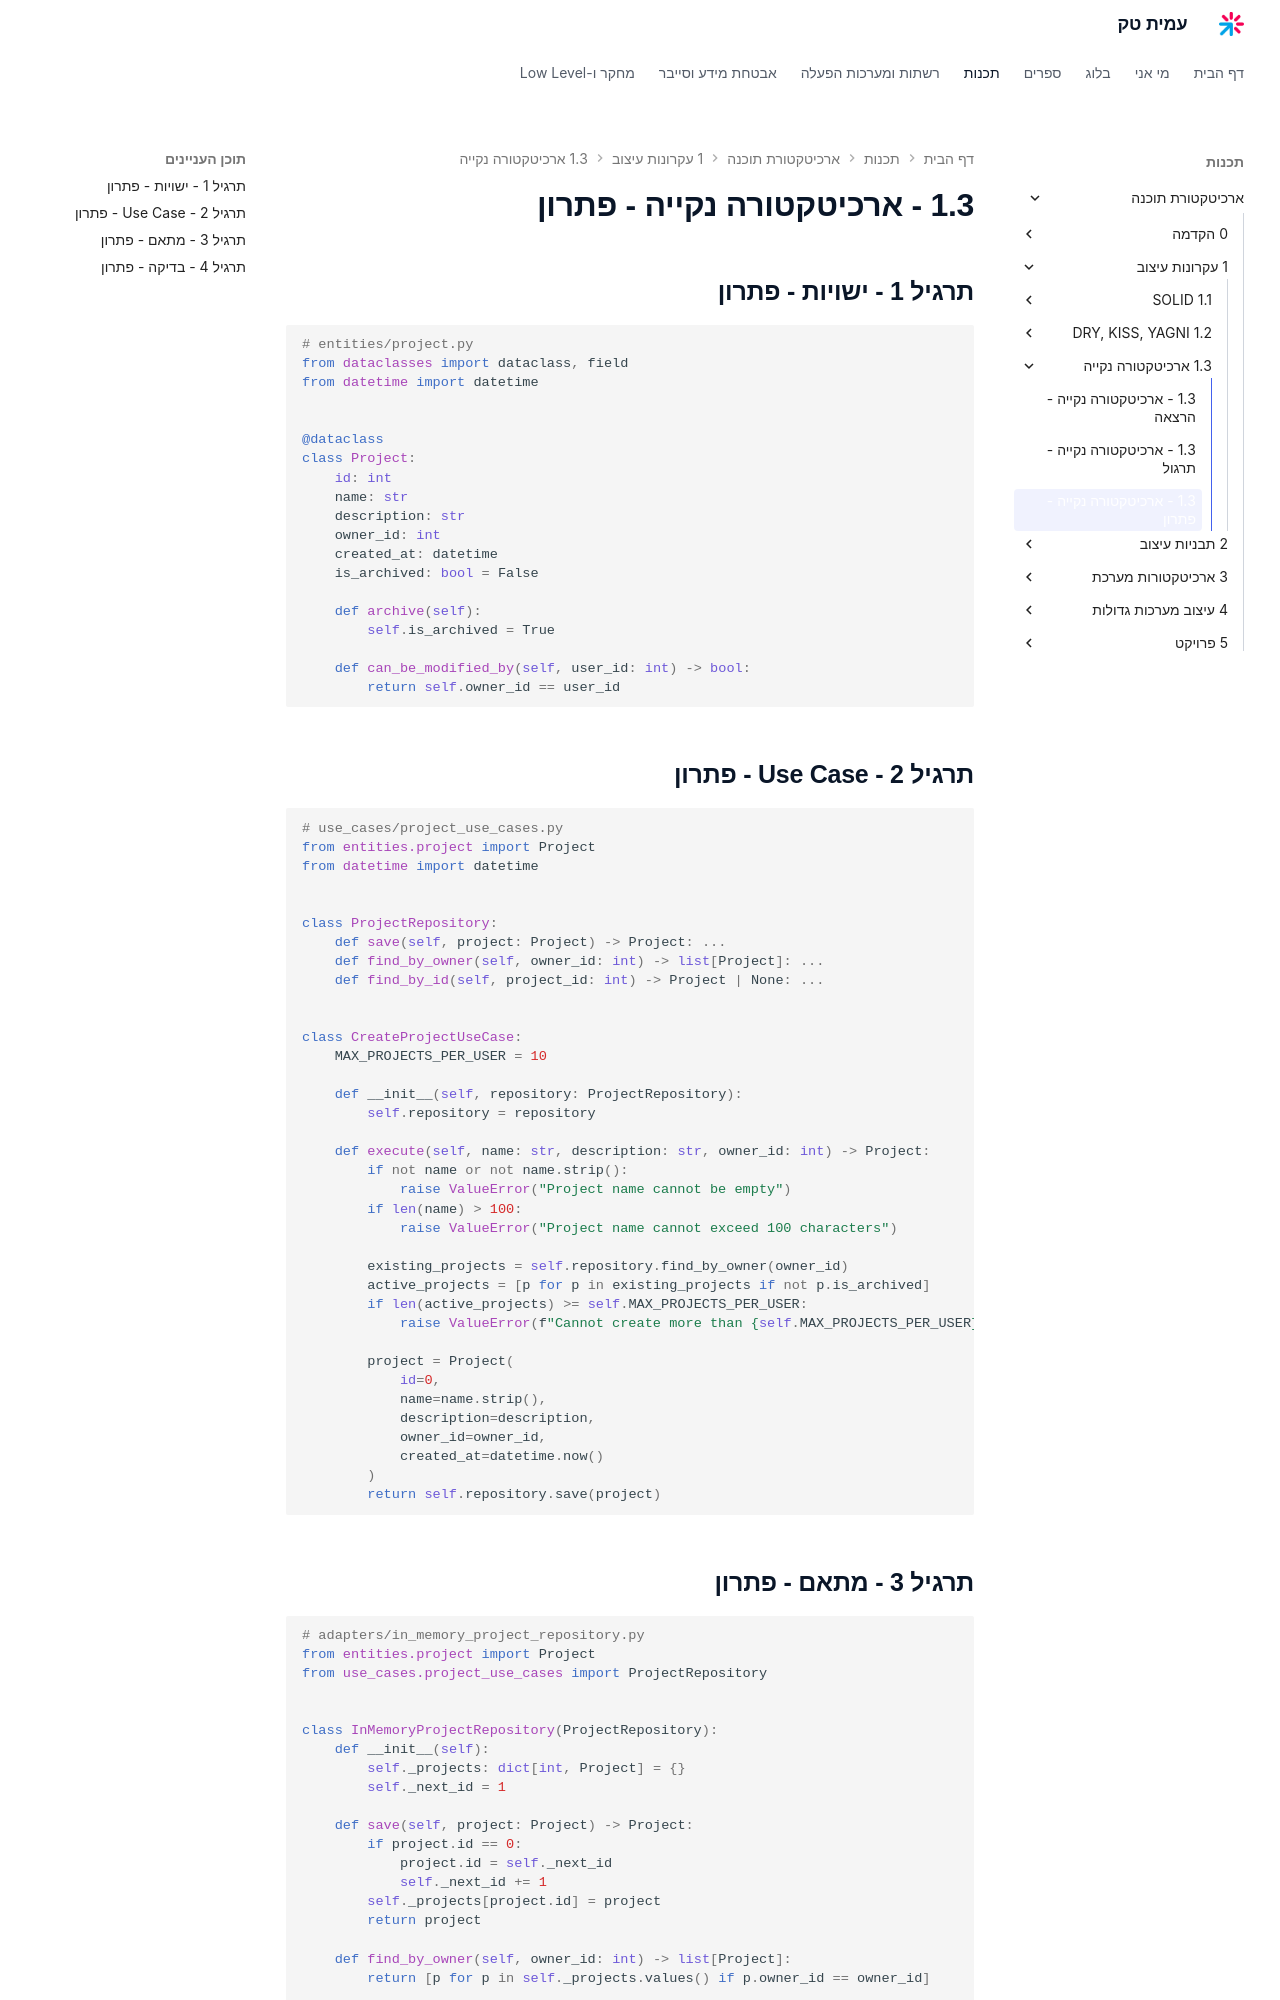

repository: AmitPinchasi/amittech · page: ארכיטקטורת-תוכנה/1 - עקרונות עיצוב/1.3 - ארכיטקטורה נקייה/1.3 - ארכיטקטורה נקייה - פתרון/index.html · generator: mkdocs

## תרגיל 1 - ישויות - פתרון

```python
# entities/project.py
from dataclasses import dataclass, field
from datetime import datetime


@dataclass
class Project:
    id: int
    name: str
    description: str
    owner_id: int
    created_at: datetime
    is_archived: bool = False

    def archive(self):
        self.is_archived = True

    def can_be_modified_by(self, user_id: int) -> bool:
        return self.owner_id == user_id
```

## תרגיל 2 - Use Case - פתרון

```python
# use_cases/project_use_cases.py
from entities.project import Project
from datetime import datetime


class ProjectRepository:
    def save(self, project: Project) -> Project: ...
    def find_by_owner(self, owner_id: int) -> list[Project]: ...
    def find_by_id(self, project_id: int) -> Project | None: ...


class CreateProjectUseCase:
    MAX_PROJECTS_PER_USER = 10

    def __init__(self, repository: ProjectRepository):
        self.repository = repository

    def execute(self, name: str, description: str, owner_id: int) -> Project:
        if not name or not name.strip():
            raise ValueError("Project name cannot be empty")
        if len(name) > 100:
            raise ValueError("Project name cannot exceed 100 characters")

        existing_projects = self.repository.find_by_owner(owner_id)
        active_projects = [p for p in existing_projects if not p.is_archived]
        if len(active_projects) >= self.MAX_PROJECTS_PER_USER:
            raise ValueError(f"Cannot create more than {self.MAX_PROJECTS_PER_USER} active projects")

        project = Project(
            id=0,
            name=name.strip(),
            description=description,
            owner_id=owner_id,
            created_at=datetime.now()
        )
        return self.repository.save(project)
```

## תרגיל 3 - מתאם - פתרון

```python
# adapters/in_memory_project_repository.py
from entities.project import Project
from use_cases.project_use_cases import ProjectRepository


class InMemoryProjectRepository(ProjectRepository):
    def __init__(self):
        self._projects: dict[int, Project] = {}
        self._next_id = 1

    def save(self, project: Project) -> Project:
        if project.id == 0:
            project.id = self._next_id
            self._next_id += 1
        self._projects[project.id] = project
        return project

    def find_by_owner(self, owner_id: int) -> list[Project]:
        return [p for p in self._projects.values() if p.owner_id == owner_id]

    def find_by_id(self, project_id: int) -> Project | None:
        return self._projects.get(project_id)
```
